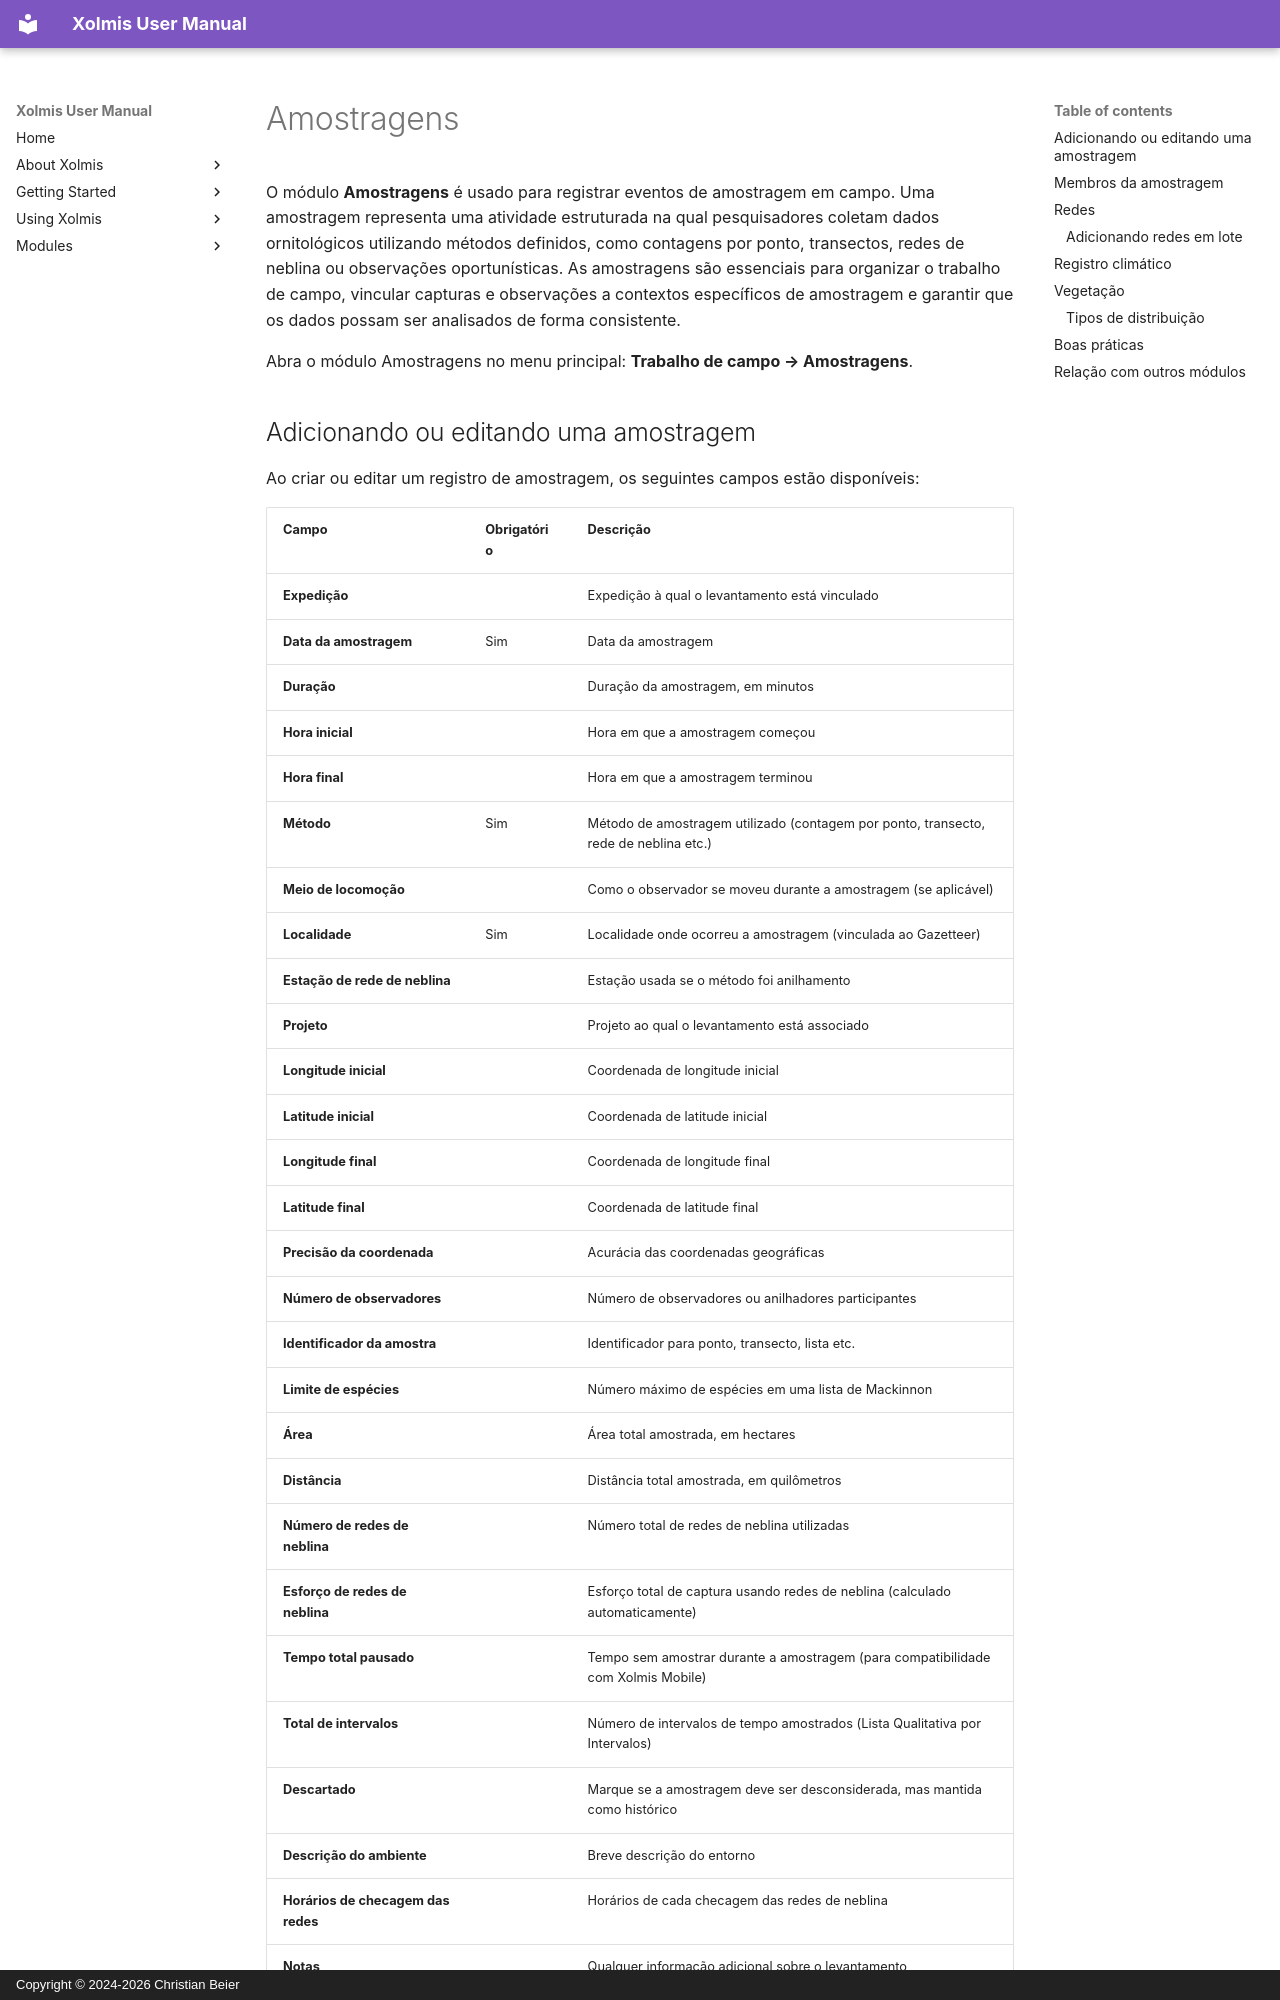

repository: cbeier-studio/Xolmis · page: pt/surveys.html · generator: mkdocs · copyright: Copyright © 2024-2026 Christian Beier

# Amostragens

O módulo **Amostragens** é usado para registrar eventos de amostragem em campo. Uma amostragem representa uma atividade estruturada na qual pesquisadores coletam dados ornitológicos utilizando métodos definidos, como contagens por ponto, transectos, redes de neblina ou observações oportunísticas. As amostragens são essenciais para organizar o trabalho de campo, vincular capturas e observações a contextos específicos de amostragem e garantir que os dados possam ser analisados de forma consistente.

Abra o módulo Amostragens no menu principal: **Trabalho de campo → Amostragens**.

## Adicionando ou editando uma amostragem

Ao criar ou editar um registro de amostragem, os seguintes campos estão disponíveis:

| Campo | Obrigatório | Descrição |
| --- | --- | --- |
| **Expedição** |  | Expedição à qual o levantamento está vinculado |
| **Data da amostragem** | Sim | Data da amostragem |
| **Duração** |  | Duração da amostragem, em minutos |
| **Hora inicial** |  | Hora em que a amostragem começou |
| **Hora final** |  | Hora em que a amostragem terminou |
| **Método** | Sim | Método de amostragem utilizado (contagem por ponto, transecto, rede de neblina etc.) |
| **Meio de locomoção** |  | Como o observador se moveu durante a amostragem (se aplicável) |
| **Localidade** | Sim | Localidade onde ocorreu a amostragem (vinculada ao Gazetteer) |
| **Estação de rede de neblina** |  | Estação usada se o método foi anilhamento |
| **Projeto** |  | Projeto ao qual o levantamento está associado |
| **Longitude inicial** |  | Coordenada de longitude inicial |
| **Latitude inicial** |  | Coordenada de latitude inicial |
| **Longitude final** |  | Coordenada de longitude final |
| **Latitude final** |  | Coordenada de latitude final |
| **Precisão da coordenada** |  | Acurácia das coordenadas geográficas |
| **Número de observadores** |  | Número de observadores ou anilhadores participantes |
| **Identificador da amostra** |  | Identificador para ponto, transecto, lista etc. |
| **Limite de espécies** |  | Número máximo de espécies em uma lista de Mackinnon |
| **Área** |  | Área total amostrada, em hectares |
| **Distância** |  | Distância total amostrada, em quilômetros |
| **Número de redes de neblina** |  | Número total de redes de neblina utilizadas |
| **Esforço de redes de neblina** |  | Esforço total de captura usando redes de neblina (calculado automaticamente) |
| **Tempo total pausado** |  | Tempo sem amostrar durante a amostragem (para compatibilidade com Xolmis Mobile) |
| **Total de intervalos** |  | Número de intervalos de tempo amostrados (Lista Qualitativa por Intervalos) |
| **Descartado** |  | Marque se a amostragem deve ser desconsiderada, mas mantida como histórico |
| **Descrição do ambiente** |  | Breve descrição do entorno |
| **Horários de checagem das redes** |  | Horários de cada checagem das redes de neblina |
| **Notas** |  | Qualquer informação adicional sobre o levantamento |
